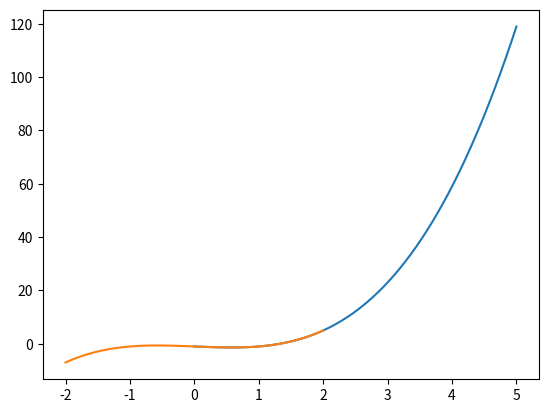

The matplotlib source for this figure:
import numpy as np                      #biblioteca de computação científica
import matplotlib.pyplot as plt         #biblioteca para a geração de gráficos 2D
import math                             #biblioteca de funções matemáticas

def f(x): return x**3 - x - 1

def grafico(f, min=-10, max=10, n=1000):
    x = np.linspace(min,max,n)
    plt.plot(x,f(x))
    plt.grid()
    plt.show()

grafico(f, 0, 5)

def isola(f,min=-100, max=100):
    for i in range(min,max+1,1):
        if f(i)*f(i+1) < 0:
            print('[%.2f, %.2f]' %(i,i+1))

isola(f)

def bissecao(f, a, b, es=0.5, n=100):
    i = 0
    fa = f(a)
    fb = f(b)
    p = a
    #iteracao da bissecao
    print('{:<}{:^12}{:^8}{:^10}{:^8}{:^8}{:^10}{:^8}'.format('i','a','b','x','f(a)','f(b)','f(x)','ea'))
    while (i <= n):
        p0 = p
        p = (a + b)/2
        fp = f(p)
        ea = abs((p - p0)/p)*100
        print('%d %8.4f %8.4f %8.4f %8.4f %8.4f %8.4f %8.4f' %(i,a,b,p,fa,fb,fp,ea))
        #testando condicao de parada
        if fp == 0 or ea < es:
            return p  
        #bissecciona o intervalo
        if (fa * fp > 0):   # se True, então o zero de f está em [p, b]
            a = p
            fa = fp
        else:        # o zero de f está em [a, p]
            b = p
            fb = fp
        i = i+1

bissecao(f, 1, 2, es=0.1)

bissecao(f,1,2, es=0.1)

#Definindo a função
def f(x): return x**3 - x - 1
def f_(x): return 3*x**2 - 1

grafico(f,-2,2)


def newtonraphson(f, f_, x0, fs=0.00001, es=0.1, NMAX=100):
    ''' f:  função analisada
        f_: função derivada de f
        x0: aproximação (chute) inicial
        fs: valor máximo admitido de f quando avaliada no zero aproximado da função
        es: tolerância ao "erro relativo aproximado percentual" 
        NMAX: número máximo de iterações '''
    k=1
    print('{:<}{:>7}{:>10}{:>10}'.format('i','x','f(x)','ea(%)'))
    while k<=NMAX:
        #calculando aproximação corrente, x1, a partir da aproximação passada, x0
        x1 = x0 - (f(x0)/f_(x0))
        y = f(x1)
        ea = abs((x1 - x0)/x1)*100
        print('%d %8.4f %8.4f %8.4f' %(k,x1,y,ea))
        #testando condicao de parada 
        if ea < es and abs(f(x1)) < fs :
            return x1
        else:
            x0 = x1
        k += 1

newtonraphson(f,f_,2)

def secante(f, x0, x1, fs=0.00001, es=0.1, NMAX=100):
    ''' f:  função analisada
        x0 e x1: aproximações iniciais
        fs: valor máximo admitido de f quando avaliada no zero aproximado da função
        es: tolerância ao "erro relativo aproximado percentual" 
        NMAX: número máximo de iterações '''
    k=1
    ea = 100
    print('{:<}{:>7}{:>10}{:>10}'.format('i','x','f(x)','ea(%)'))
    while k<=NMAX:
        x2 = (x0*f(x1)-x1*f(x0)) / (f(x1)-f(x0))
        ea = abs((x2 - x1)/x2)*100
        print('%d %8.5f %8.5f %8.5f' %(k,x2,f(x2),ea))
        if ea < es and abs(f(x2)) < fs :
            return x2
        else:
            x0 = x1
            x1 = x2
        k += 1


secante(f, 1, 2)

# Importar função "newton" do pacote "optimize" da biblioteca "scipy"  
from scipy.optimize import newton  

# Aplicando o Método de Newton-Raphson
newton(f, 2, f_)

# Agora use a função programada anteriormente  
newtonraphson(f, f_, 2)

# Aplicando o Método da Secante
newton(f, x0=1, x1=2)

# Agora use a função programada anteriormente  
secante(f, 1, 2)

